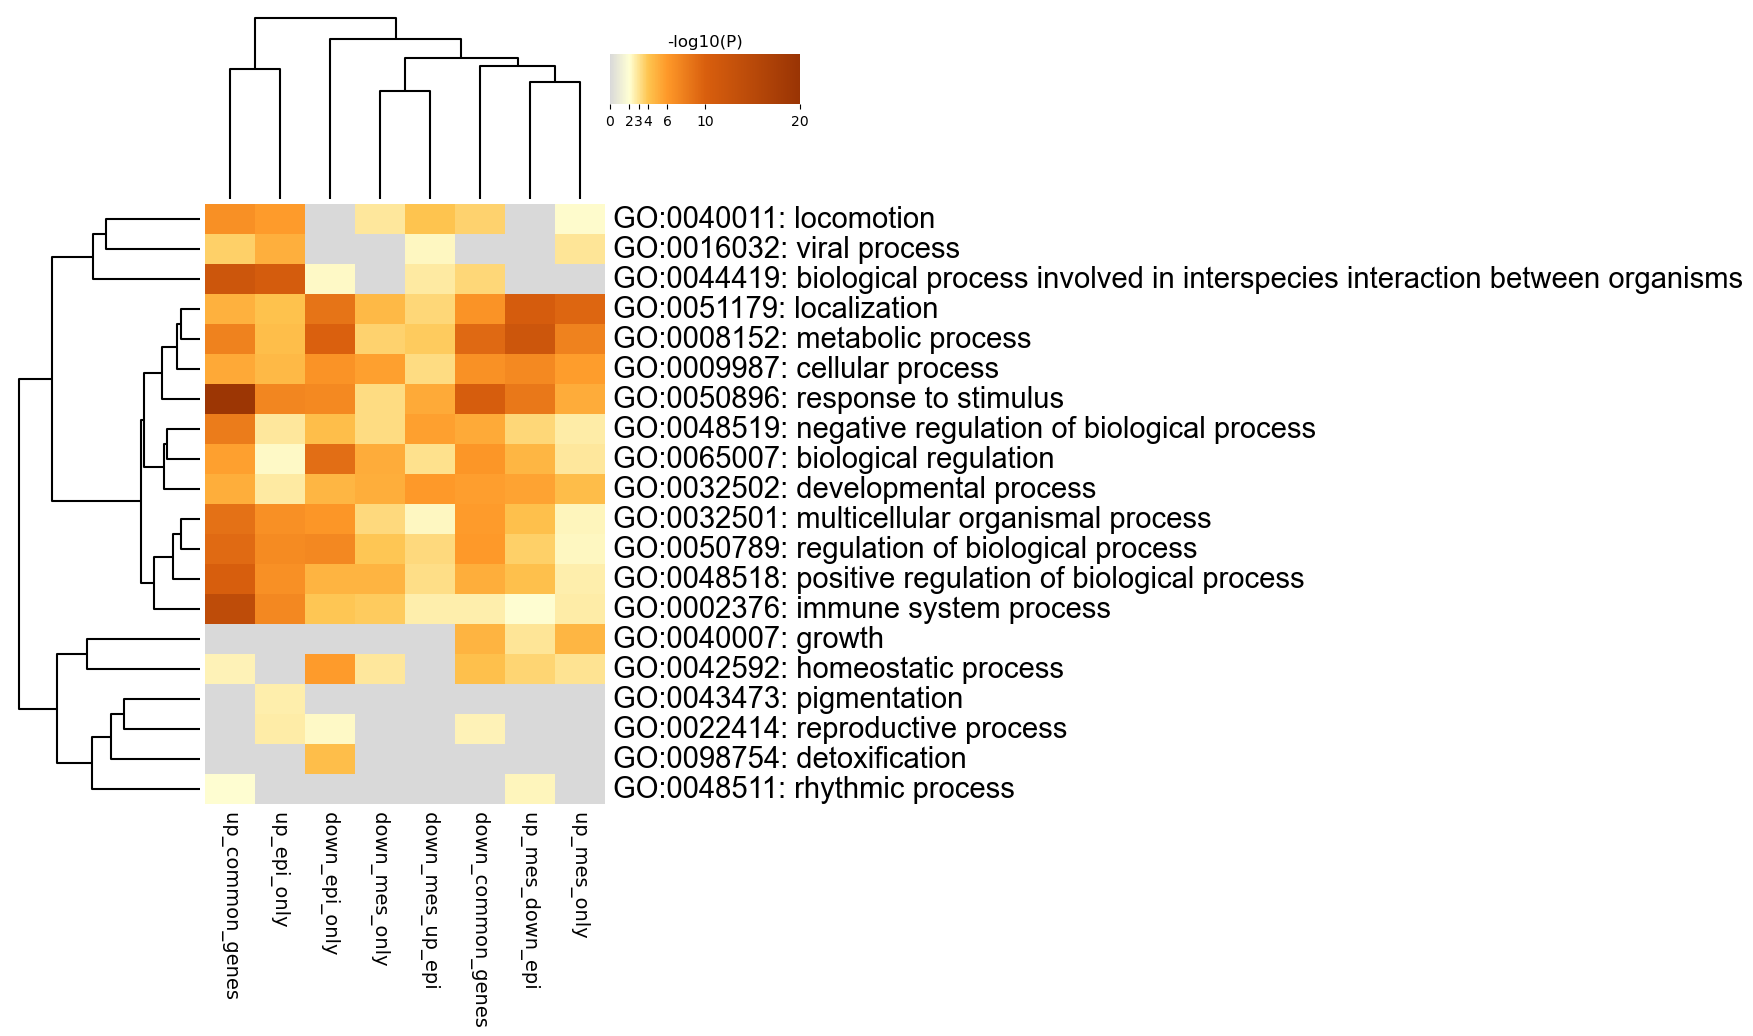

The data file committed next to this chart (first rows):
GO, Description, _LogP_down_common_genes, _LogP_down_epi_only, _LogP_down_mes_only, _LogP_down_mes_up_epi, _LogP_up_common_genes, _LogP_up_epi_only, _LogP_up_mes_down_epi, _LogP_up_mes_only
GO:0040011, locomotion, -3.542, 0.0, -2.84, -4.038, -6.602, -5.891, 0.0, -2.159
GO:0016032, viral process, 0.0, 0.0, 0.0, -2.332, -3.644, -4.956, 0.0, -2.911
GO:0044419, biological process involved in interspec…, -3.38, -2.239, 0.0, -2.751, -11.96, -10.68, 0.0, 0.0
GO:0051179, localization, -6.396, -8.549, -4.455, -3.407, -4.888, -4.121, -10.57, -9.501
GO:0008152, metabolic process, -9.232, -9.908, -3.553, -3.824, -7.52, -4.286, -11.88, -7.532
GO:0009987, cellular process, -6.485, -6.344, -5.648, -3.23, -5.285, -4.502, -7.059, -5.788
GO:0050896, response to stimulus, -10.46, -7.037, -3.273, -5.221, -19.42, -7.283, -8.254, -5.148
GO:0048519, negative regulation of biological proces…, -5.231, -4.267, -3.222, -5.637, -8.002, -2.845, -3.387, -2.677
GO:0065007, biological regulation, -6.195, -8.967, -5.079, -3.092, -5.702, -2.216, -4.633, -2.838
GO:0032502, developmental process, -5.741, -4.664, -5.069, -5.955, -5.062, -2.772, -5.49, -4.342
GO:0032501, multicellular organismal process, -5.911, -6.248, -3.357, -2.342, -8.676, -6.623, -4.165, -2.401
GO:0050789, regulation of biological process, -5.974, -7.142, -3.964, -3.358, -9.199, -6.893, -3.663, -2.268
GO:0048518, positive regulation of biological proces…, -5.006, -4.758, -4.722, -3.199, -10.22, -6.571, -4.185, -2.648
GO:0002376, immune system process, -2.587, -3.909, -3.812, -2.621, -14.2, -7.179, -2.052, -2.696
GO:0040007, growth, -4.734, 0.0, 0.0, 0.0, 0.0, 0.0, -2.914, -4.686
GO:0042592, homeostatic process, -4.195, -5.86, -2.89, 0.0, -2.473, 0.0, -3.499, -3.031
GO:0043473, pigmentation, 0.0, 0.0, 0.0, 0.0, 0.0, -2.62, 0.0, 0.0
GO:0022414, reproductive process, -2.437, -2.262, 0.0, 0.0, 0.0, -2.713, 0.0, 0.0
GO:0098754, detoxification, 0.0, -4.224, 0.0, 0.0, 0.0, 0.0, 0.0, 0.0
GO:0048511, rhythmic process, 0.0, 0.0, 0.0, 0.0, -2.097, 0.0, -2.37, 0.0
